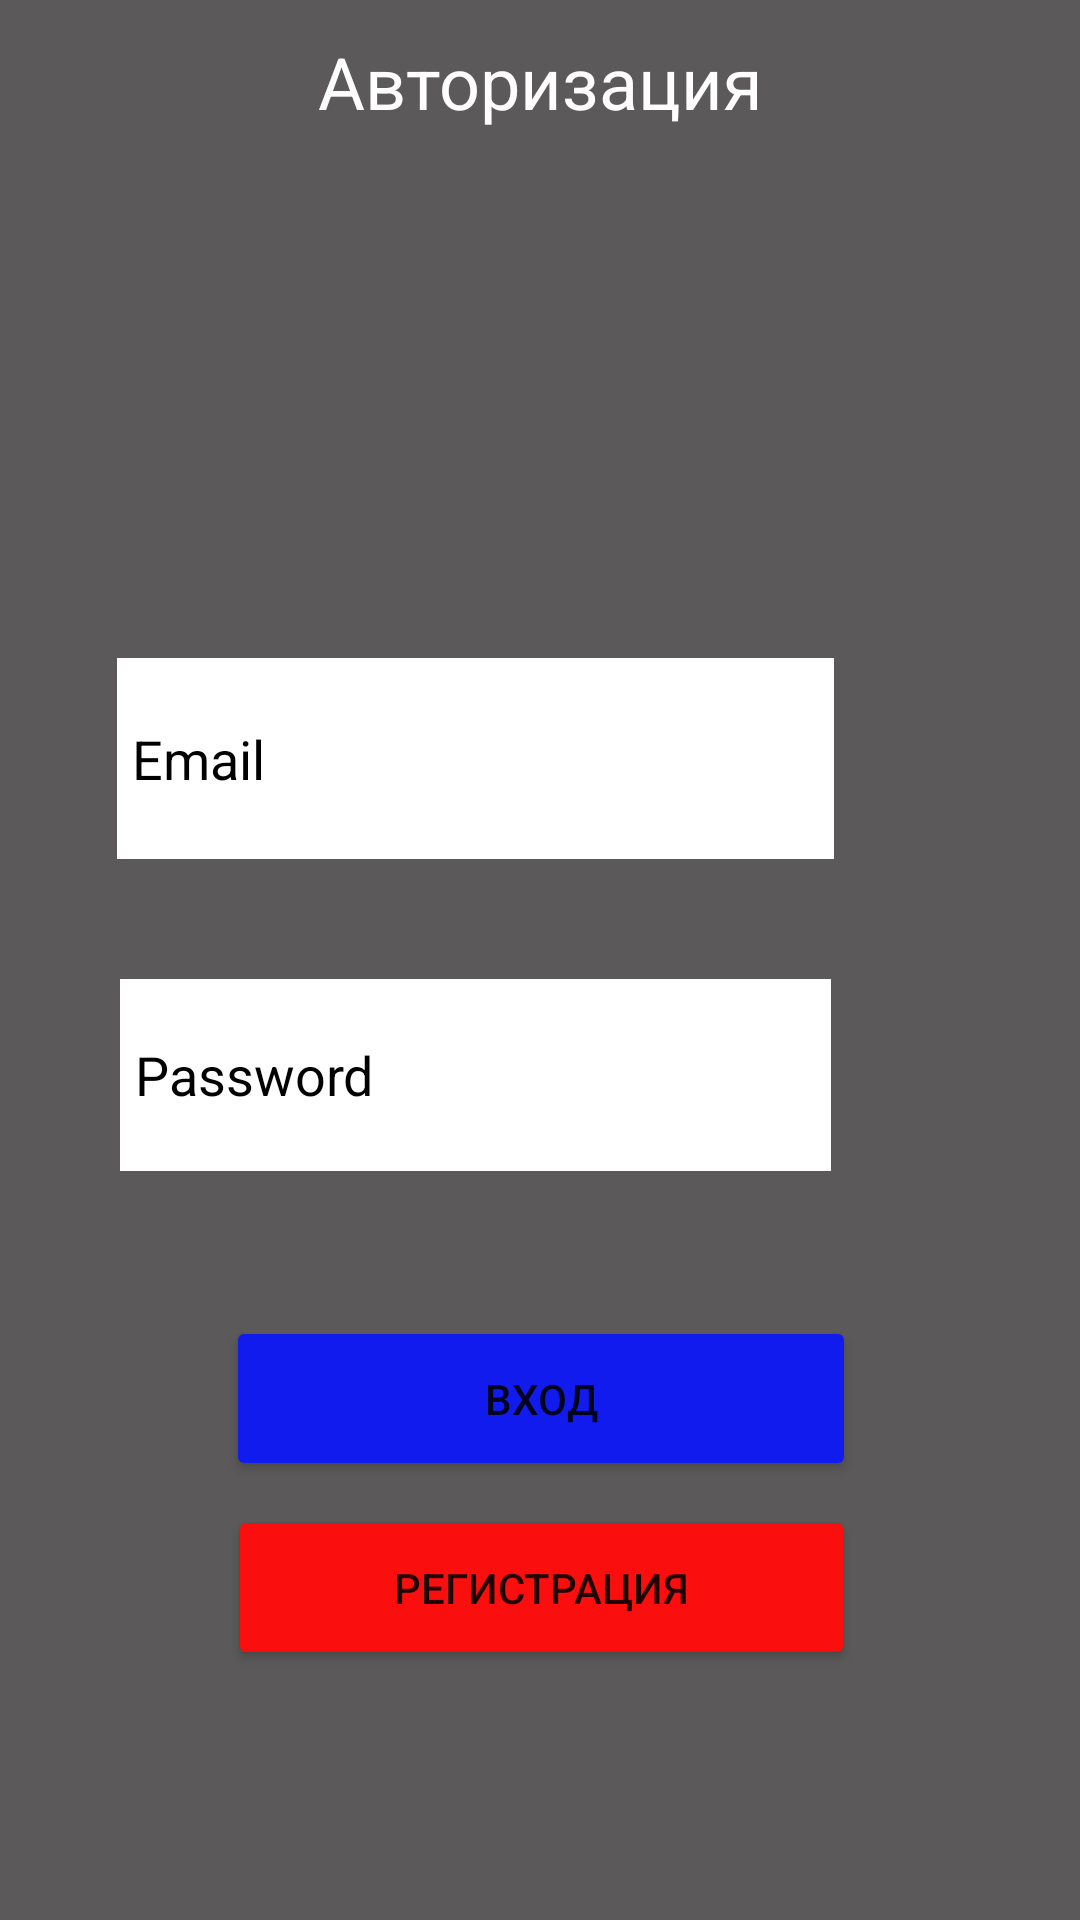

Write the Android layout XML for this screen, with the resource values it uses.
<!-- AndroidManifest.xml: application theme Theme.Prilozhenie -->
<!-- res/layout/activity_main.xml -->
<?xml version="1.0" encoding="utf-8"?>
<androidx.constraintlayout.widget.ConstraintLayout xmlns:android="http://schemas.android.com/apk/res/android"
    xmlns:app="http://schemas.android.com/apk/res-auto"
    xmlns:tools="http://schemas.android.com/tools"
    android:layout_width="match_parent"
    android:layout_height="match_parent"
    android:background="#5B5959"
    tools:context=".MainActivity">

    <LinearLayout
        android:id="@+id/linearLayout3"
        android:layout_width="409dp"
        android:layout_height="152dp"
        android:orientation="vertical"
        app:layout_constraintBottom_toBottomOf="parent"
        app:layout_constraintEnd_toEndOf="parent"
        app:layout_constraintStart_toStartOf="parent"
        app:layout_constraintTop_toTopOf="parent"
        app:layout_constraintVertical_bias="0.891">

        <Button
            android:id="@+id/button"
            android:layout_width="210dp"
            android:layout_height="55dp"
            android:layout_gravity="center"
            android:layout_margin="4dp"

            android:backgroundTint="#121BED"
            android:onClick="Buttons"
            android:text="Вход" />

        <Button
            android:id="@+id/button3"
            android:layout_width="209dp"
            android:layout_height="55dp"
            android:layout_gravity="center"
            android:layout_margin="4dp"
            android:onClick="Button"

            android:backgroundTint="#FB0E0E"
            android:text="Регистрация" />
    </LinearLayout>

    <LinearLayout
        android:id="@+id/linearLayout2"
        android:layout_width="412dp"
        android:layout_height="240dp"

        android:layout_marginStart="16dp"
        android:orientation="vertical"
        app:layout_constraintBottom_toBottomOf="parent"
        app:layout_constraintEnd_toEndOf="parent"
        app:layout_constraintHorizontal_bias="0.941"
        app:layout_constraintStart_toStartOf="parent"
        app:layout_constraintTop_toTopOf="parent"
        app:layout_constraintVertical_bias="0.498">

        <EditText
            android:id="@+id/editTextTextEmailAddress"
            android:layout_width="239dp"
            android:layout_height="67dp"
            android:layout_gravity="center"
            android:layout_margin="20dp"
            android:background="#ffff"
            android:ems="10"
            android:hint="Email"
            android:inputType="textEmailAddress"
            android:padding="5sp"
            android:textColorHint="#000000" />

        <EditText
            android:id="@+id/editTextTextPassword"
            android:layout_width="237dp"
            android:layout_height="64dp"
            android:layout_gravity="center"
            android:layout_margin="20dp"
            android:background="#ffff"
            android:ems="10"
            android:hint="Password"
            android:inputType="textPassword"
            android:padding="5sp"
            android:textColorHint="#000000" />
    </LinearLayout>

    <TextView
        android:id="@+id/textView2"
        android:layout_width="225dp"
        android:layout_height="45dp"
        android:gravity="center"
        android:text="Авторизация"
        android:textColor="#ffff"
        android:textSize="24sp"
        app:layout_constraintBottom_toBottomOf="parent"
        app:layout_constraintEnd_toEndOf="parent"
        app:layout_constraintStart_toStartOf="parent"
        app:layout_constraintTop_toTopOf="parent"
        app:layout_constraintVertical_bias="0.008" />

</androidx.constraintlayout.widget.ConstraintLayout>
<!-- resources referenced by this layout -->
<resources>
  <style name="Theme.Prilozhenie" parent="Theme.MaterialComponents.DayNight.NoActionBar">
          
          <item name="colorPrimary">@color/purple_500</item>
          <item name="colorPrimaryVariant">@color/purple_700</item>
          <item name="colorOnPrimary">@color/white</item>
          
          <item name="colorSecondary">@color/teal_200</item>
          <item name="colorSecondaryVariant">@color/teal_700</item>
          <item name="colorOnSecondary">@color/black</item>
          
          <item name="android:statusBarColor" tools:targetApi="l">?attr/colorPrimaryVariant</item>
          
      </style>
  <!-- not gathered from this repository: default colours our renderer supplied (Android Studio template values) -->
  <color name="purple_500">#FF6200EE</color>
  <color name="purple_700">#FF3700B3</color>
  <color name="teal_200">#FF03DAC5</color>
  <color name="teal_700">#FF018786</color>
  <color name="black">#FF000000</color>
  <color name="white">#FFFFFFFF</color>
</resources>
